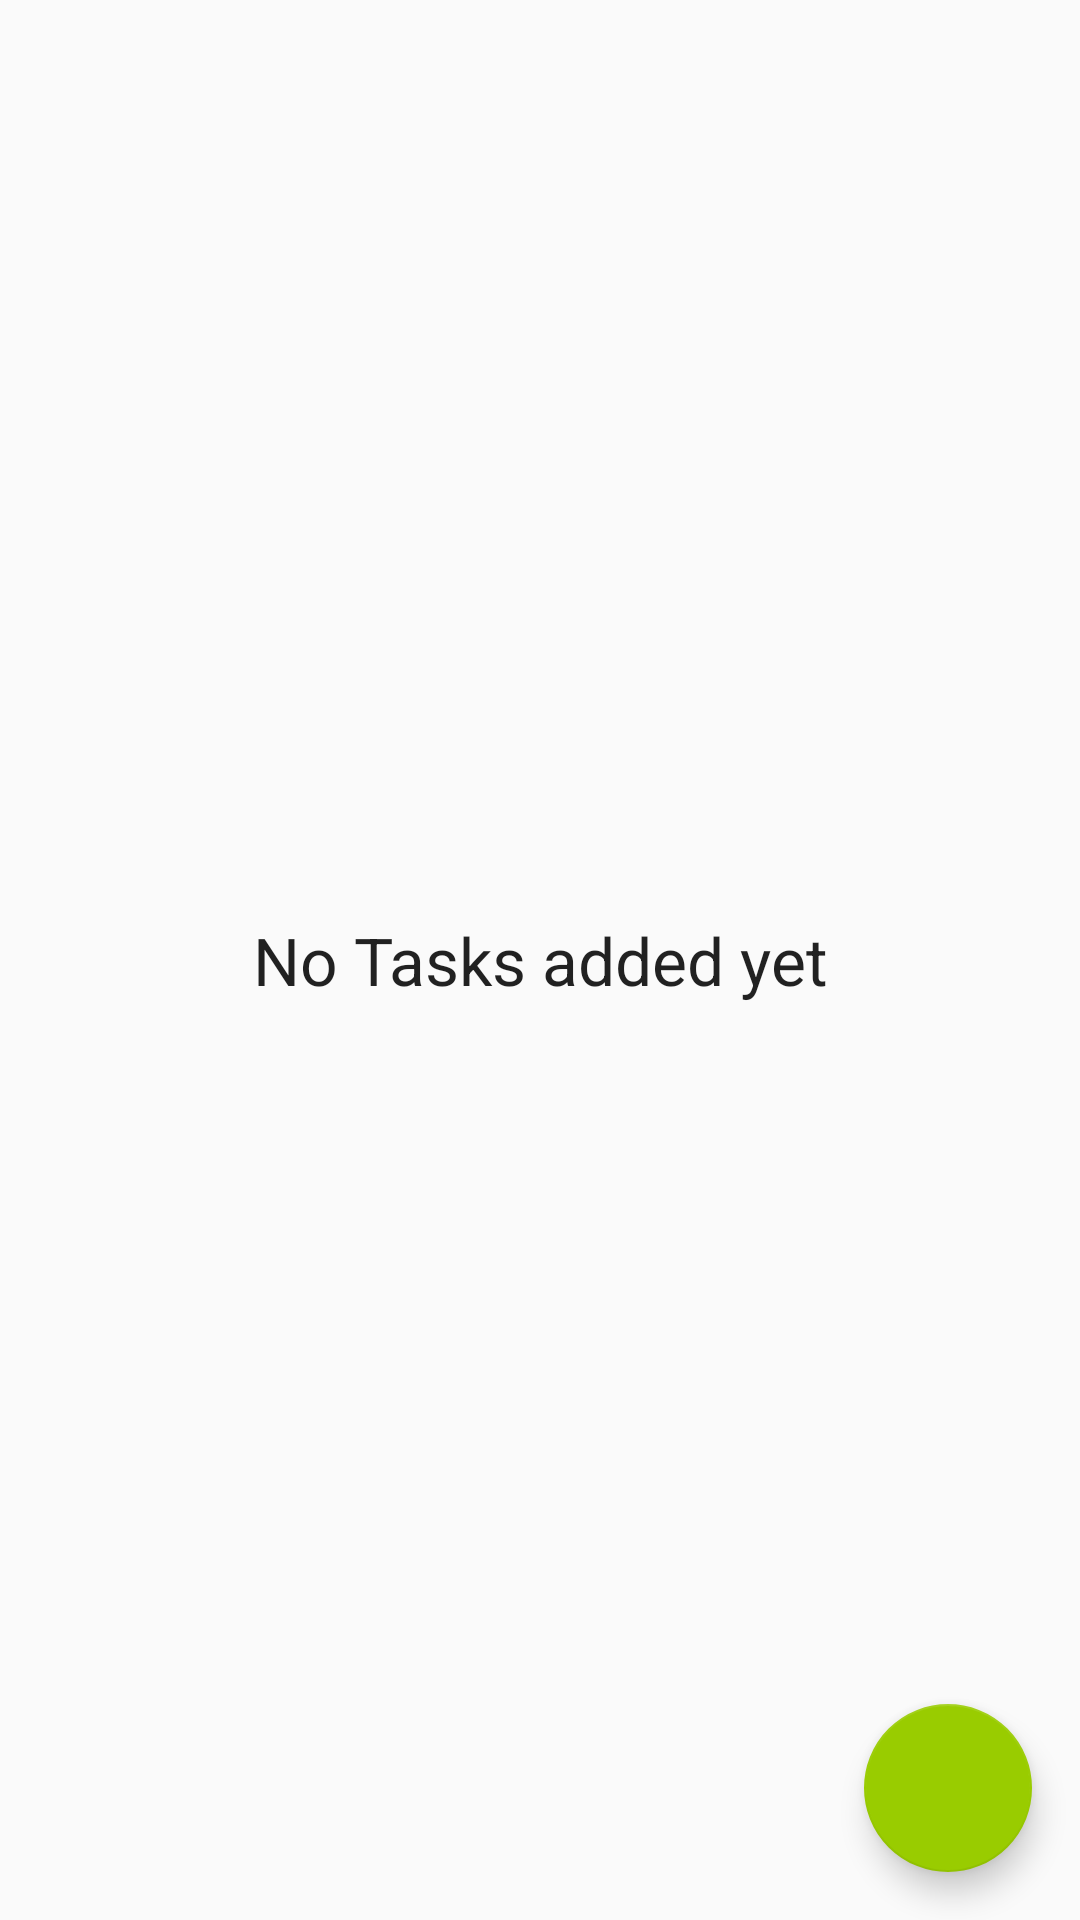

This screen was rendered from an Android layout file. Write that file and the resources it references.
<!-- AndroidManifest.xml: application theme AppTheme -->
<!-- res/layout/fragment_task_list.xml -->
<?xml version="1.0" encoding="utf-8"?>
<FrameLayout xmlns:android="http://schemas.android.com/apk/res/android"
             xmlns:tools="http://schemas.android.com/tools"
             android:layout_width="match_parent"
             android:layout_height="match_parent" xmlns:app="http://schemas.android.com/apk/res-auto"
             tools:context=".TaskListFragment">

    <androidx.recyclerview.widget.RecyclerView
            android:layout_width="match_parent"
            android:layout_height="match_parent"
            tools:visibility="gone"
            app:layoutManager="androidx.recyclerview.widget.LinearLayoutManager"
            android:orientation="vertical"
            tools:listitem="@layout/item_task"
            android:id="@+id/rvTasks"/>

    <TextView
            android:id="@+id/tvEmptyView"
            style="@style/TextAppearance.AppCompat.Large.EmptyText"
            android:text="@string/no_tasks_added_yet"/>

    <com.google.android.material.floatingactionbutton.FloatingActionButton
            android:layout_width="wrap_content"
            android:layout_height="wrap_content"
            android:layout_margin="@dimen/default_margin"
            android:layout_gravity="end|bottom"
            android:id="@+id/fabAddTask"
            app:backgroundTint="@android:color/holo_green_light"
            app:srcCompat="@drawable/ic_add_white"/>

</FrameLayout>
<!-- res/layout/item_task.xml (included above) -->
<?xml version="1.0" encoding="utf-8"?>
<androidx.cardview.widget.CardView
        app:cardUseCompatPadding="true"
        app:cardCornerRadius="@dimen/default_card_radius"
        app:cardElevation="@dimen/default_card_elevation"
        xmlns:android="http://schemas.android.com/apk/res/android"
        android:orientation="vertical"
        android:layout_width="match_parent"
        android:layout_height="wrap_content" xmlns:app="http://schemas.android.com/apk/res-auto"
        xmlns:tools="http://schemas.android.com/tools">

    <LinearLayout android:layout_width="match_parent"
                  android:layout_height="wrap_content"
                  android:orientation="vertical">

        <TextView tools:text="@string/app_name"
                  android:id="@+id/tvTitle"
                  style="@style/TextAppearance.AppCompat.Headline.Task"/>

        <TextView tools:text="@string/app_name"
                  android:id="@+id/tvDescription"
                  style="@style/TextAppearance.AppCompat.Subhead.Task"
        />

    </LinearLayout>

</androidx.cardview.widget.CardView>
<!-- resources referenced by this layout -->
<resources>
  <dimen name="default_card_elevation">4dp</dimen>
  <dimen name="default_card_radius">8dp</dimen>
  <dimen name="default_margin">16dp</dimen>
  <string name="app_name">Base</string>
  <string name="no_tasks_added_yet">No Tasks added yet</string>
  <style name="TextAppearance.AppCompat.Headline.Task">
          <item name="android:layout_width">match_parent</item>
          <item name="android:layout_height">wrap_content</item>
          <item name="android:padding">@dimen/default_half_margin</item>
          <item name="android:textColor">@android:color/white</item>
          <item name="android:background">@color/colorAccent</item>
      </style>
  <style name="TextAppearance.AppCompat.Large.EmptyText">
          <item name="android:layout_gravity">center</item>
          <item name="android:padding">@dimen/default_margin</item>
          <item name="android:gravity">center</item>
          <item name="android:layout_width">match_parent</item>
          <item name="android:layout_height">wrap_content</item>
      </style>
  <style name="TextAppearance.AppCompat.Subhead.Task">
          <item name="android:layout_width">match_parent</item>
          <item name="android:layout_height">wrap_content</item>
          <item name="android:padding">@dimen/default_half_margin</item>
          <item name="android:textColor">@android:color/black</item>
      </style>
  <style name="AppTheme" parent="Theme.AppCompat.Light.DarkActionBar">
          
          <item name="colorPrimary">@color/colorPrimary</item>
          <item name="colorPrimaryDark">@color/colorPrimaryDark</item>
          <item name="colorAccent">@color/colorAccent</item>
      </style>
  <dimen name="default_half_margin">8dp</dimen>
  <color name="colorAccent">#0570B1</color>
  <color name="colorPrimary">#008577</color>
  <color name="colorPrimaryDark">#00574B</color>
</resources>
